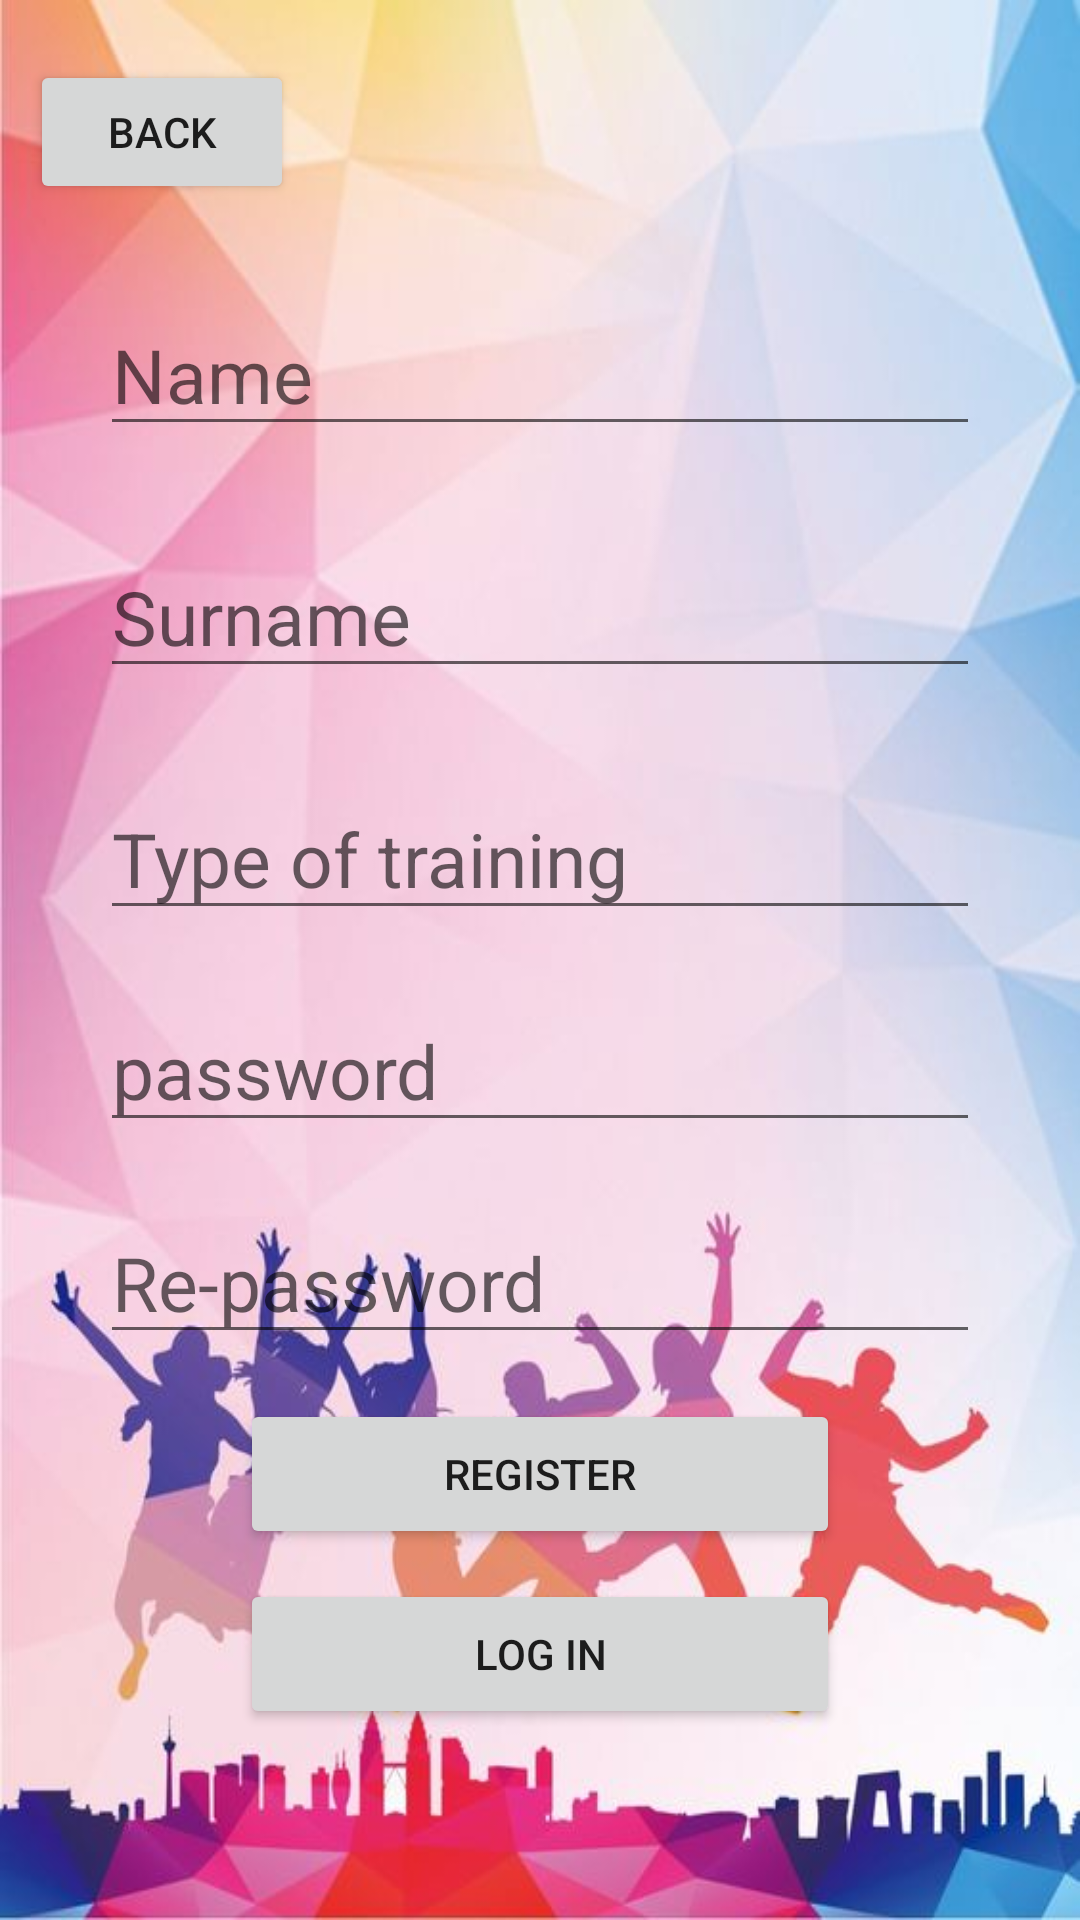

Layout XML and referenced resources for this Android screen:
<!-- AndroidManifest.xml: application theme Theme.AeroTrackerApp -->
<!-- res/layout/activity_coach_registration.xml -->
<?xml version="1.0" encoding="utf-8"?>
<RelativeLayout xmlns:android="http://schemas.android.com/apk/res/android"
    xmlns:tools="http://schemas.android.com/tools"
    android:layout_width="match_parent"
    android:layout_height="match_parent"
    android:background="@drawable/activity_two_pic"
    android:padding="10dp"
    tools:context="CoachRegistration">

    <Button
        android:id="@+id/button_back"
        android:layout_marginTop="10dp"
        android:layout_width="wrap_content"
        android:layout_height="wrap_content"


        android:text="@string/back_btn" />

    <EditText
        android:id="@+id/nameCoachRegister"
        android:autofillHints="name"
        android:layout_width="wrap_content"
        android:layout_height="wrap_content"
        android:layout_below="@+id/button_back"
        android:layout_centerHorizontal="true"
        android:layout_marginTop="30dp"
        android:ems="10"
        android:hint="@string/name_coach_registration_hint"
        android:inputType="textPersonName"

        android:textSize="25sp" />

    <EditText
        android:autofillHints="name"
        android:id="@+id/coachSurnameRegister"
        android:layout_width="wrap_content"
        android:layout_height="wrap_content"
        android:layout_below="@+id/nameCoachRegister"
        android:layout_centerHorizontal="true"
        android:layout_marginTop="30dp"
        android:ems="10"
        android:hint="@string/surname_coach_registration_hint"
        android:inputType="textPersonName"

        android:textSize="25sp" />

    <EditText
        android:autofillHints="type"
        android:id="@+id/coachTypeRegister"
        android:layout_width="wrap_content"
        android:layout_height="wrap_content"
        android:layout_below="@+id/coachSurnameRegister"
        android:layout_centerHorizontal="true"
        android:layout_marginTop="30dp"
        android:ems="10"
        android:hint="@string/type_coach_registration_hint"
        android:inputType="text"
        android:textSize="25sp" />

    <EditText
        android:autofillHints="password"
        android:id="@+id/coachPasswordRegister"
        android:layout_width="wrap_content"
        android:layout_height="wrap_content"
        android:layout_below="@+id/coachTypeRegister"
        android:layout_centerHorizontal="true"
        android:layout_marginTop="20dp"
        android:ems="10"
        android:hint="@string/enter_password_coach_registration_hint"
        android:inputType="textPassword"
        android:textSize="25sp" />

    <EditText
        android:autofillHints="password"
        android:id="@+id/coachRePasswordRegister"
        android:layout_width="wrap_content"
        android:layout_height="wrap_content"
        android:layout_below="@+id/coachPasswordRegister"
        android:layout_centerHorizontal="true"
        android:layout_marginTop="20dp"
        android:ems="10"
        android:hint="@string/re_enter_password_coach_registration_hint"
        android:inputType="textPassword"
        android:textSize="25sp" />

    <Button
        android:id="@+id/btnRegisterCoach"
        android:layout_width="200dp"
        android:layout_height="50dp"
        android:layout_below="@+id/coachRePasswordRegister"
        android:layout_centerHorizontal="true"
        android:layout_marginTop="15dp"

        android:text="@string/register_btn_text"

        />

    <Button
        android:id="@+id/btnLogInCoach"
        android:layout_width="200dp"
        android:layout_height="50dp"
        android:layout_below="@+id/btnRegisterCoach"
        android:layout_centerHorizontal="true"
        android:layout_marginTop="10dp"

        android:text="@string/log_in_reg_text" />

</RelativeLayout>
<!-- resources referenced by this layout -->
<resources>
  <!-- drawable activity_two_pic: jpg bitmap (drawable, 38441 bytes) -->
  <string name="back_btn">BACK</string>
  <string name="enter_password_coach_registration_hint">password</string>
  <string name="log_in_reg_text">LOG IN</string>
  <string name="name_coach_registration_hint">Name</string>
  <string name="re_enter_password_coach_registration_hint">Re-password</string>
  <string name="register_btn_text">REGISTER</string>
  <string name="surname_coach_registration_hint">Surname</string>
  <string name="type_coach_registration_hint">Type of training</string>
  <style name="Theme.AeroTrackerApp" parent="Theme.MaterialComponents.DayNight.DarkActionBar">
          
          <item name="colorPrimary">@color/purple_500</item>
          <item name="colorPrimaryVariant">@color/purple_700</item>
          <item name="colorOnPrimary">@color/white</item>
          
          <item name="colorSecondary">@color/teal_200</item>
          <item name="colorSecondaryVariant">@color/teal_700</item>
          <item name="colorOnSecondary">@color/black</item>
          
          <item name="android:statusBarColor">?attr/colorPrimaryVariant</item>
          
      </style>
  <color name="purple_500">#FF6200EE</color>
  <color name="purple_700">#FF3700B3</color>
  <color name="white">#FFFFFFFF</color>
  <color name="teal_200">#FF03DAC5</color>
  <color name="teal_700">#FF018786</color>
  <color name="black">#FF000000</color>
</resources>
